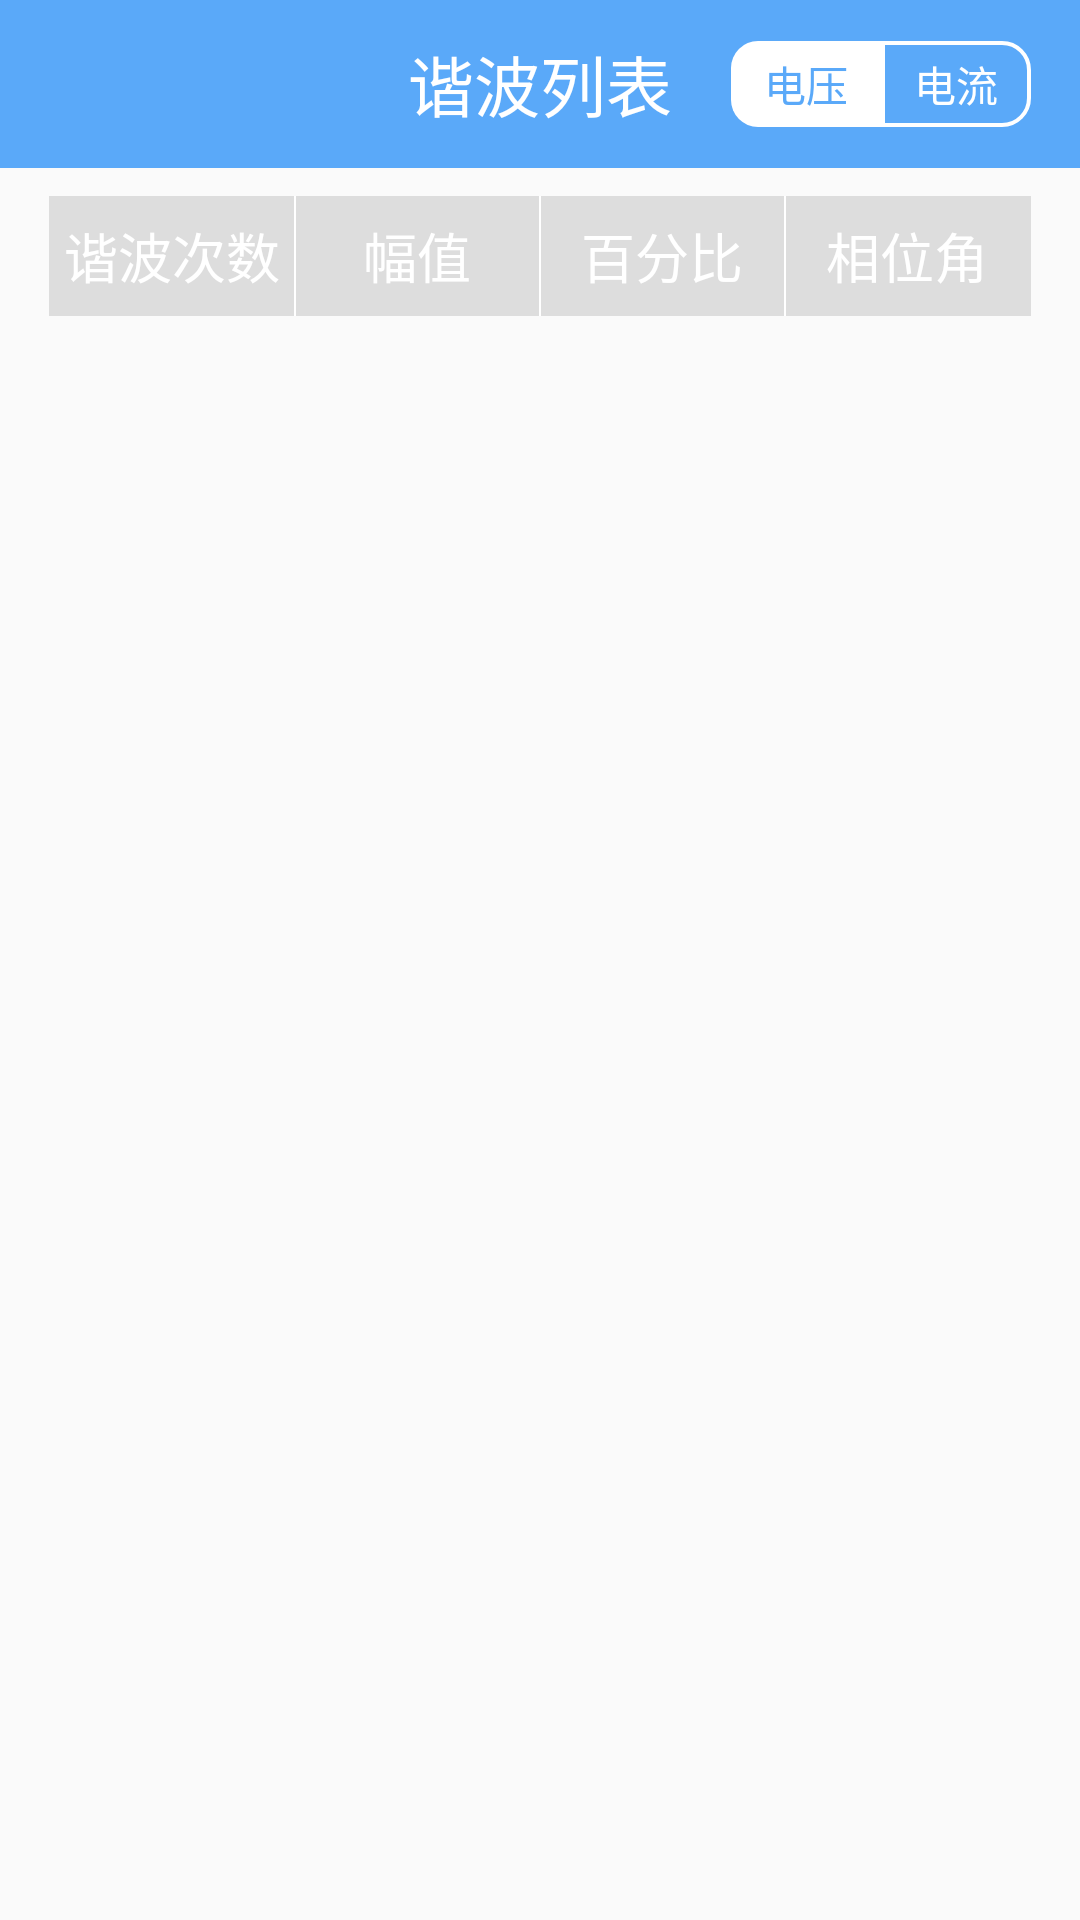

The Android layout XML behind this screen, and the referenced resources:
<!-- AndroidManifest.xml: application theme AppTheme -->
<!-- res/layout/activity_xblb.xml -->
<?xml version="1.0" encoding="utf-8"?>
<LinearLayout xmlns:android="http://schemas.android.com/apk/res/android"
    android:layout_width="match_parent"
    android:layout_height="match_parent"
    android:orientation="vertical"
    >
    <FrameLayout
        android:layout_width="match_parent"
        android:layout_height="@dimen/titleHeight"
        android:background="@color/colorTitle"
        >
        <TextView
            android:id="@+id/text_xbfx_title"
            android:layout_width="match_parent"
            android:layout_height="@dimen/titleHeight"
            android:background="#00000000"
            android:gravity="center"
            android:text="谐波列表"
            android:textSize="@dimen/title1"
            android:textColor="@color/colorpri1"
            />

        <RelativeLayout
            android:layout_width="match_parent"
            android:layout_height="match_parent">
            <Button
                android:id="@+id/button_xblb_back"
                android:layout_height="@dimen/titleHeight"
                android:layout_width="wrap_content"
                android:layout_marginLeft="@dimen/Buttonleftmargin"
                android:layout_alignParentLeft="true"
                android:gravity="center_vertical|left"
                android:textSize="@dimen/title3"
                android:textColor="@color/colorpri1"
                android:background="#00000000"
                />
            <RadioGroup
                android:id="@+id/radiogroup_xblb_select"
                android:layout_width="100dp"
                android:layout_height="match_parent"
                android:layout_marginRight="@dimen/Buttonleftmargin"
                android:orientation="horizontal"
                android:layout_alignParentRight="true"
                android:gravity="center_vertical"
                >
                <RadioButton
                    android:id="@+id/radio_xblb_dyxb"
                    android:layout_width="0dp"
                    android:layout_height="wrap_content"
                    android:layout_weight="1"
                    android:button="@null"
                    android:text="电压"
                    android:checked="true"
                    android:textSize="14sp"
                    android:gravity="center"
                    android:paddingTop="4dp"
                    android:paddingBottom="4dp"
                    android:textColor="@drawable/qqbutton_text_set"
                    android:background="@drawable/qqbutton_rb_bg_01"
                    />
                <RadioButton
                    android:id="@+id/radio_xblb_dlxb"
                    android:layout_width="0dp"
                    android:layout_height="wrap_content"
                    android:layout_weight="1"
                    android:button="@null"
                    android:text="电流"
                    android:textSize="14sp"
                    android:gravity="center"
                    android:paddingTop="4dp"
                    android:paddingBottom="4dp"
                    android:textColor="@drawable/qqbutton_text_set"
                    android:background="@drawable/qqbutton_rb_bg_02"
                    />
            </RadioGroup>
        </RelativeLayout>
    </FrameLayout>
    <LinearLayout
        android:layout_marginTop="@dimen/ButtontopMargin"
        android:layout_width="match_parent"
        android:layout_height="@dimen/ctl2Height"
        android:layout_marginLeft="@dimen/Buttonleftmargin"
        android:layout_marginRight="@dimen/Buttonleftmargin"
        android:orientation="horizontal"
        >
        <View
            android:background="@color/colorback3"
            android:layout_width="@dimen/linewidth2"
            android:layout_height="match_parent"
            />
        <TextView
            android:layout_width="0dp"
            android:layout_height="match_parent"
            android:layout_weight="1"
            android:gravity="center"
            android:background="@color/colorback3"
            android:text="谐波次数"
            android:textColor="@color/colorpri1"
            android:textSize="@dimen/title2"
            />
        <View
            android:background="@color/colorpri1"
            android:layout_width="@dimen/linewidth2"
            android:layout_height="match_parent"
            />
        <TextView
            android:layout_width="0dp"
            android:layout_height="match_parent"
            android:layout_weight="1"
            android:gravity="center"
            android:background="@color/colorback3"
            android:text="幅值"
            android:textColor="@color/colorpri1"
            android:textSize="@dimen/title2"
            />
        <View
            android:background="@color/colorpri1"
            android:layout_width="@dimen/linewidth2"
            android:layout_height="match_parent"
            />
        <TextView
            android:layout_width="0dp"
            android:layout_height="match_parent"
            android:layout_weight="1"
            android:gravity="center"
            android:background="@color/colorback3"
            android:text="百分比"
            android:textColor="@color/colorpri1"
            android:textSize="@dimen/title2"
            />
        <View
            android:background="@color/colorpri1"
            android:layout_width="@dimen/linewidth2"
            android:layout_height="match_parent"
            />
        <TextView
            android:layout_width="0dp"
            android:layout_height="match_parent"
            android:layout_weight="1"
            android:gravity="center"
            android:background="@color/colorback3"
            android:text="相位角"
            android:textColor="@color/colorpri1"
            android:textSize="@dimen/title2"
            />
        <View
            android:background="@color/colorback3"
            android:layout_width="@dimen/linewidth2"
            android:layout_height="match_parent"
            />
    </LinearLayout>
    <ListView
        android:id="@+id/list_xblb_dis"
        android:layout_marginLeft="@dimen/Buttonleftmargin"
        android:layout_marginRight="@dimen/Buttonleftmargin"
        android:layout_width="match_parent"
        android:layout_height="0dp"
        android:layout_weight="1"
        >
    </ListView>
</LinearLayout>
<!-- resources referenced by this layout -->
<resources>
  <color name="colorTitle">#5AA9F9</color>
  <color name="colorback3">#DDDDDD</color>
  <color name="colorpri1">#FFFFFF</color>
  <dimen name="Buttonleftmargin">16.2dp</dimen>
  <dimen name="ButtontopMargin">9.32dp</dimen>
  <dimen name="ctl2Height">40dp</dimen>
  <dimen name="linewidth2">0.5dp</dimen>
  <dimen name="title1">22sp</dimen>
  <dimen name="title2">18sp</dimen>
  <dimen name="title3">17sp</dimen>
  <dimen name="titleHeight">56dp</dimen>
  <!-- drawable qqbutton_rb_bg_01 (drawable) -->
  <?xml version="1.0" encoding="utf-8"?>
  <selector xmlns:android="http://schemas.android.com/apk/res/android">
      <item android:state_checked="true" android:drawable="@drawable/qqbutton_rb_bg_01t"/>
      <item android:state_checked="false" android:drawable="@drawable/qqbutton_rb_bg_01f" />
  </selector>
  <!-- drawable qqbutton_rb_bg_02 (drawable) -->
  <?xml version="1.0" encoding="utf-8"?>
  <selector xmlns:android="http://schemas.android.com/apk/res/android">
      <item android:state_checked="true" android:drawable="@drawable/qqbutton_rb_bg_02t"/>
      <item android:state_checked="false" android:drawable="@drawable/qqbutton_rb_bg_02f"/>
  </selector>
  <!-- drawable qqbutton_text_set (drawable) -->
  <?xml version="1.0" encoding="utf-8"?>
  <selector xmlns:android="http://schemas.android.com/apk/res/android">
      <item android:state_checked="true" android:color ="@color/colorTitle"/>
      <item android:state_checked="false" android:color="@color/colorpri1"/>
  </selector>
  <style name="AppTheme" parent="Theme.AppCompat.Light.DarkActionBar">
          
          <item name="colorPrimary">@color/colorTitle</item>
          <item name="colorPrimaryDark">@color/colorTitle</item>
          <item name="colorAccent">@color/colorTitle</item>
      </style>
  <!-- drawable qqbutton_rb_bg_01t (drawable) -->
  <?xml version="1.0" encoding="utf-8"?>
  <shape xmlns:android="http://schemas.android.com/apk/res/android">
      <solid android:color="@color/colorpri1"/>
      <corners android:topLeftRadius="@dimen/qqbutton_corner" android:bottomLeftRadius="@dimen/qqbutton_corner"/>
  </shape>
  <!-- drawable qqbutton_rb_bg_01f (drawable) -->
  <?xml version="1.0" encoding="utf-8"?>
  <shape xmlns:android="http://schemas.android.com/apk/res/android">
  <solid android:color="@color/colorTitle"/>
  <corners android:topLeftRadius="@dimen/qqbutton_corner" android:bottomLeftRadius="@dimen/qqbutton_corner"/>
  <stroke android:width="@dimen/qqbuttonstroke" android:color="@color/colorpri1"/>
  </shape>
  <!-- drawable qqbutton_rb_bg_02t (drawable) -->
  <?xml version="1.0" encoding="utf-8"?>
  <shape xmlns:android="http://schemas.android.com/apk/res/android">
      <solid android:color="@color/colorpri1"/>
      <corners  android:topRightRadius="@dimen/qqbutton_corner" android:bottomRightRadius="@dimen/qqbutton_corner"/>
  </shape>
  <!-- drawable qqbutton_rb_bg_02f (drawable) -->
  <?xml version="1.0" encoding="utf-8"?>
  <shape xmlns:android="http://schemas.android.com/apk/res/android">
      <solid android:color="@color/colorTitle"/>
      <corners  android:topRightRadius="@dimen/qqbutton_corner" android:bottomRightRadius="@dimen/qqbutton_corner"/>
      <stroke android:width="@dimen/qqbuttonstroke" android:color="@color/colorpri1" />
  </shape>
  <dimen name="qqbutton_corner">9dp</dimen>
  <dimen name="qqbuttonstroke">1.2dp</dimen>
</resources>
